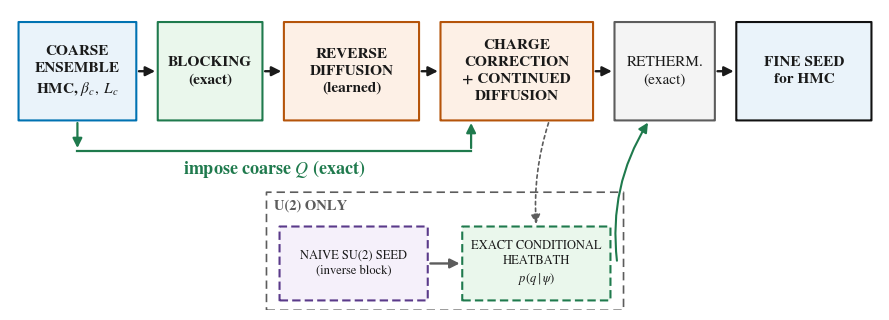

The matplotlib source for this figure:
"""Standalone pipeline schematic PNG for the paper Method section.

Stripped to the flow chart itself -- box labels only, no paragraph-length
annotations -- because at print size in the paper the small explanatory text
became illegible; the mechanism is explained in the surrounding prose
instead. The diagram alone must still make the two facts legible on its own:
(1) charge correction is injected mid-trajectory, inside the reverse
diffusion, not appended after it; (2) the U(2) SU(2) branch is exact and
never learned.

    python pipeline_figure.py
"""
from __future__ import annotations

import matplotlib

matplotlib.use("Agg")
import matplotlib.pyplot as plt
from matplotlib.patches import FancyArrowPatch, FancyBboxPatch

plt.rcParams["font.family"] = "STIXGeneral"
plt.rcParams["mathtext.fontset"] = "stix"

INK, MUTED = "#1a1a1a", "#5c5c5c"
BLUE, ORANGE, GREEN, PURPLE = "#0072B2", "#B5540A", "#1f7a4d", "#5a3a8a"


def box(ax, x, y, w, h, text, face, edge, fontsize=11.0, weight="normal",
        text_colour=INK, ls="-", lw=1.5):
    ax.add_patch(FancyBboxPatch((x, y), w, h, boxstyle="round,pad=0.018",
                                 linewidth=lw, facecolor=face, edgecolor=edge,
                                 linestyle=ls, zorder=3))
    ax.text(x + w / 2, y + h / 2, text, ha="center", va="center",
            fontsize=fontsize, color=text_colour, zorder=4, weight=weight,
            linespacing=1.4)


def arrow(ax, p0, p1, colour=INK, ls="-", lw=1.7, rad=0.0):
    ax.add_patch(FancyArrowPatch(p0, p1, arrowstyle="-|>", mutation_scale=14,
                                  linewidth=lw, color=colour, linestyle=ls,
                                  zorder=5, connectionstyle=f"arc3,rad={rad}"))


def main() -> int:
    # Authored near the width it is displayed at in the paper (\linewidth of a
    # two-column figure*, 6.5 in). Drawn much wider than that, every label is
    # downscaled and the subscripts, at 0.7x again, become unreadable.
    fig, ax = plt.subplots(figsize=(9.0, 3.3))
    ax.set_xlim(0, 100)
    ax.set_ylim(0, 24.5)
    ax.axis("off")

    ROW = 15.5
    H = 8.0

    # ---- main spine --------------------------------------------------
    box(ax, 1.0, ROW, 13.5, H, "COARSE\nENSEMBLE\n" + r"HMC, $\beta_c,\ L_c$",
        "#eaf3fa", BLUE, weight="bold")

    box(ax, 17.0, ROW, 12.0, H, "BLOCKING\n(exact)",
        "#eaf7ec", GREEN, weight="bold")

    box(ax, 31.5, ROW, 15.5, H, "REVERSE\nDIFFUSION\n(learned)",
        "#fdf0e6", ORANGE, weight="bold")

    box(ax, 49.5, ROW, 17.5, H, "CHARGE\nCORRECTION\n+ CONTINUED\nDIFFUSION",
        "#fdf0e6", ORANGE, weight="bold")

    box(ax, 69.5, ROW, 11.5, H, "RETHERM.\n(exact)",
        "#f4f4f4", MUTED)

    box(ax, 83.5, ROW, 15.5, H, "FINE SEED\nfor HMC",
        "#eaf3fa", "#111111", weight="bold")

    for x0, x1 in ((14.5, 17.0), (29.0, 31.5), (47.0, 49.5), (67.0, 69.5),
                   (81.0, 83.5)):
        arrow(ax, (x0, ROW + H / 2), (x1, ROW + H / 2))

    # ---- the coarse charge, from its source into the correction step ----
    # One labelled path, not two. An extra arrow leaving the top of the box
    # duplicated this and pointed out of the step rather than into it.
    # "coarse" is a word rather than a subscript: a subscript sets at 0.7x and
    # was the smallest text in the figure.
    src_x = 7.75
    inj_x = 53.0
    feed_y = 13.0
    arrow(ax, (src_x, ROW), (src_x, feed_y), colour=GREEN, lw=1.6)
    ax.plot([src_x, inj_x], [feed_y, feed_y], color=GREEN, lw=1.6, zorder=2)
    arrow(ax, (inj_x, feed_y), (inj_x, ROW), colour=GREEN, lw=1.6)
    ax.text((src_x + inj_x) / 2, feed_y - 0.6, r"impose coarse $Q$ (exact)",
            ha="center", va="top", fontsize=13.0, color=GREEN, weight="bold")

    # ---- U(2)-only branch, dashed, below --------------------------
    # Sized so the widest label ("EXACT CONDITIONAL") clears its box, the two
    # boxes do not touch, and the "U(2) ONLY" tag sits clear of both the
    # container edge and the boxes below it.
    ubox_y, ubox_h = 0.8, 6.0
    ubox_top = 9.6
    ax.add_patch(FancyBboxPatch((29.5, 0.0), 41.0, ubox_top,
                                 boxstyle="round,pad=0.02", linewidth=1.2,
                                 facecolor="none", edgecolor=MUTED,
                                 linestyle=(0, (5, 3)), zorder=2))
    ax.text(30.4, ubox_top - 0.6, "U(2) ONLY", fontsize=10.5, color=MUTED,
            weight="bold", va="top")

    box(ax, 31.0, ubox_y, 17.0, ubox_h,
        "NAIVE SU(2) SEED\n(inverse block)",
        "#f5f0fa", PURPLE, fontsize=9.0, ls=(0, (4, 2)))
    box(ax, 52.0, ubox_y, 17.0, ubox_h,
        "EXACT CONDITIONAL\nHEATBATH\n" + r"$p(q\mid\psi)$",
        "#eaf7ec", GREEN, fontsize=9.0, ls=(0, (4, 2)))
    arrow(ax, (48.0, ubox_y + ubox_h / 2), (52.0, ubox_y + ubox_h / 2),
          colour=MUTED)

    # psi_fine feeds the conditional (from the diffusion output). Kept clear of
    # the charge feed, which now enters the same box from below at x = 53.
    arrow(ax, (62.0, ROW), (60.5, ubox_y + ubox_h), colour=MUTED, lw=1.2,
          ls=(0, (2, 2)), rad=0.1)

    # Merges back up before rethermalization. Leaves from the right EDGE of the
    # green box, not its top corner, so it does not cut across the border.
    arrow(ax, (69.8, ubox_y + ubox_h / 2), (73.5, ROW), colour=GREEN,
          lw=1.5, rad=-0.18)

    fig.tight_layout()
    fig.savefig("transport_pipeline.png", dpi=300, bbox_inches="tight",
                facecolor="white")
    plt.close(fig)
    print("wrote transport_pipeline.png")
    return 0


if __name__ == "__main__":
    raise SystemExit(main())
